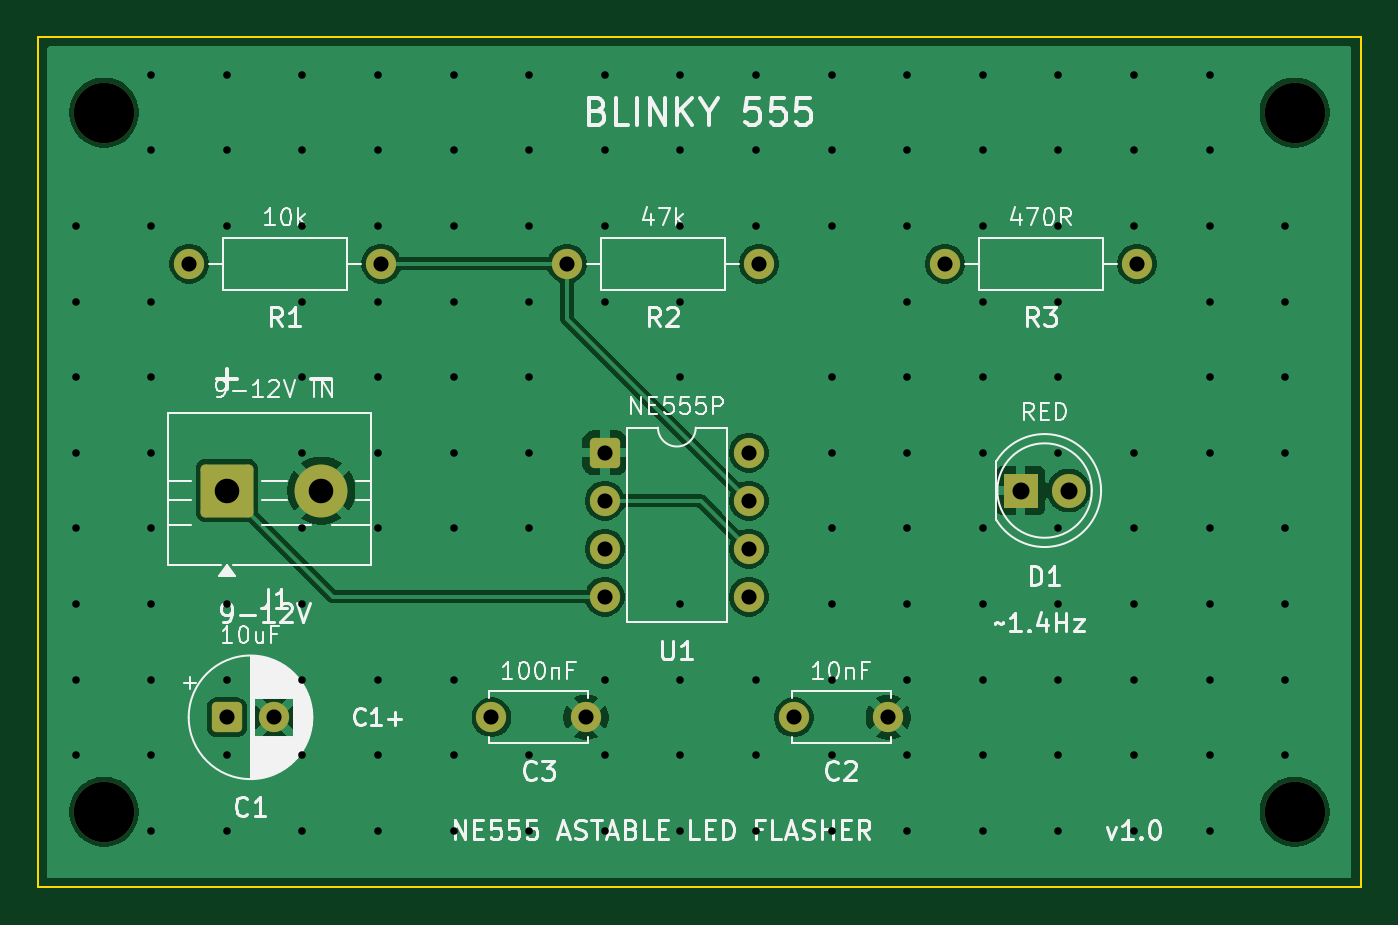
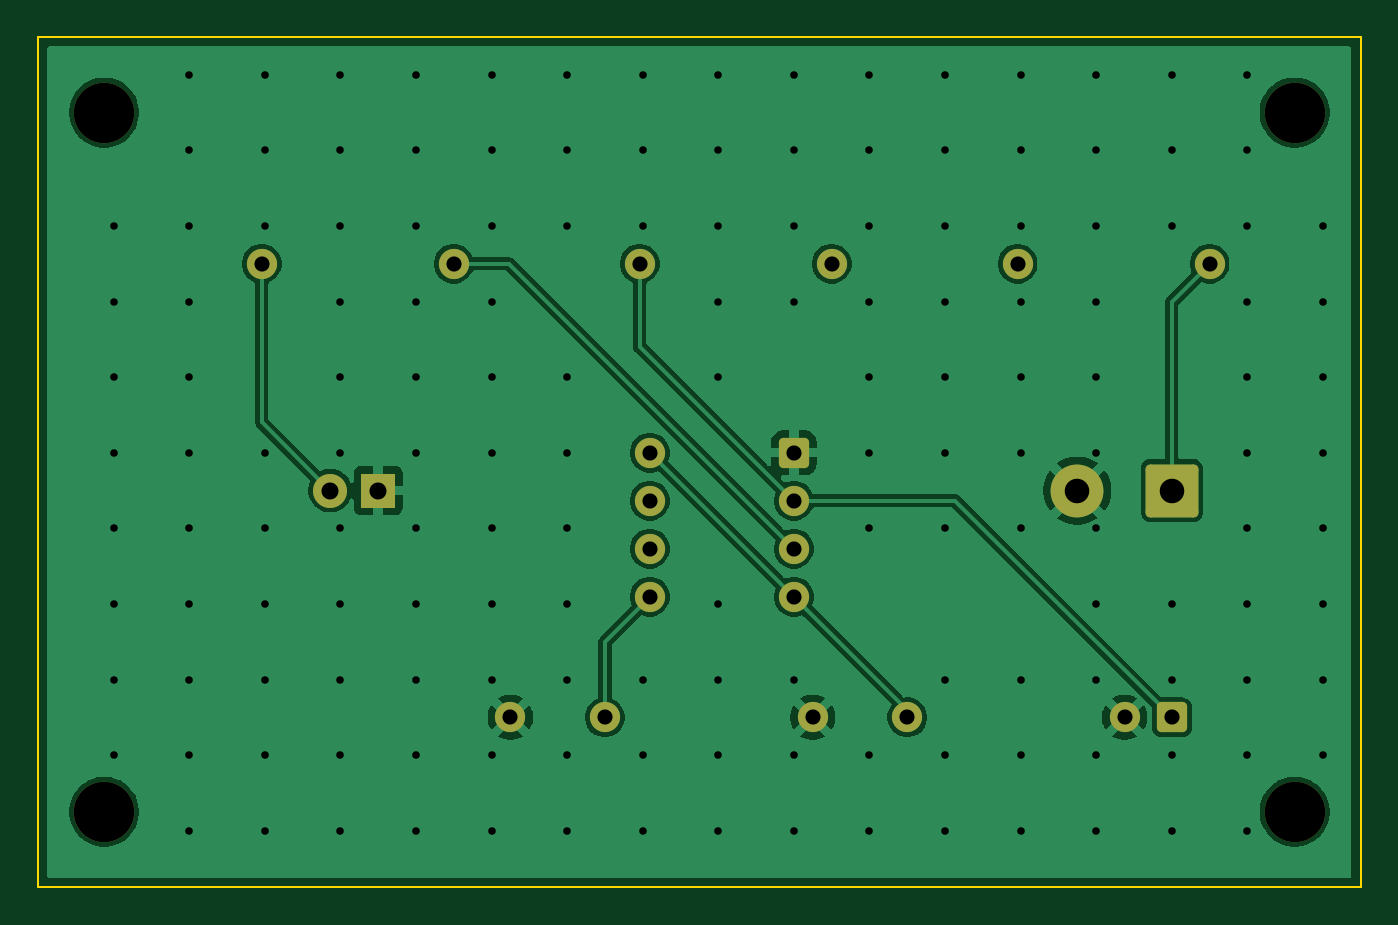
Circuit board: 10 layer files. Board 70.0 x 45.0 mm.
- bottom_copper: blinky-555-B_Cu.gbl (47036 bytes)
- bottom_mask: blinky-555-B_Mask.gbs (2282 bytes)
- paste: blinky-555-B_Paste.gbp (455 bytes)
- bottom_silk: blinky-555-B_Silkscreen.gbo (2292 bytes)
- outline: blinky-555-Edge_Cuts.gm1 (617 bytes)
- top_copper: blinky-555-F_Cu.gtl (46123 bytes)
- top_mask: blinky-555-F_Mask.gts (2282 bytes)
- paste: blinky-555-F_Paste.gtp (455 bytes)
- top_silk: blinky-555-F_Silkscreen.gto (53155 bytes)
- drill: blinky-555.drl (2764 bytes)

=== bottom_copper: blinky-555-B_Cu.gbl (47036 bytes, source omitted) ===
=== bottom_mask: blinky-555-B_Mask.gbs (2282 bytes, source withheld) ===
=== paste: blinky-555-B_Paste.gbp ===
%TF.GenerationSoftware,KiCad,Pcbnew,10.0.6*%
%TF.CreationDate,2026-09-17T23:44:26+01:00*%
%TF.ProjectId,blinky-555,626c696e-6b79-42d3-9535-352e6b696361,rev?*%
%TF.SameCoordinates,Original*%
%TF.FileFunction,Paste,Bot*%
%TF.FilePolarity,Positive*%
%FSLAX46Y46*%
G04 Gerber Fmt 4.6, Leading zero omitted, Abs format (unit mm)*
G04 Created by KiCad (PCBNEW 10.0.6) date 2026-09-17 23:44:26*
%MOMM*%
%LPD*%
G01*
G04 APERTURE LIST*
G04 APERTURE END LIST*
M02*

=== bottom_silk: blinky-555-B_Silkscreen.gbo (2292 bytes, source withheld) ===
=== outline: blinky-555-Edge_Cuts.gm1 ===
%TF.GenerationSoftware,KiCad,Pcbnew,10.0.6*%
%TF.CreationDate,2026-09-17T23:44:26+01:00*%
%TF.ProjectId,blinky-555,626c696e-6b79-42d3-9535-352e6b696361,rev?*%
%TF.SameCoordinates,Original*%
%TF.FileFunction,Profile,NP*%
%FSLAX46Y46*%
G04 Gerber Fmt 4.6, Leading zero omitted, Abs format (unit mm)*
G04 Created by KiCad (PCBNEW 10.0.6) date 2026-09-17 23:44:26*
%MOMM*%
%LPD*%
G01*
G04 APERTURE LIST*
%TA.AperFunction,Profile*%
%ADD10C,0.100000*%
%TD*%
G04 APERTURE END LIST*
D10*
X0Y0D02*
X0Y-45000000D01*
X0Y-45000000D02*
X70000000Y-45000000D01*
X70000000Y0D02*
X0Y0D01*
X70000000Y-45000000D02*
X70000000Y0D01*
M02*

=== top_copper: blinky-555-F_Cu.gtl (46123 bytes, source omitted) ===
=== top_mask: blinky-555-F_Mask.gts (2282 bytes, source withheld) ===
=== paste: blinky-555-F_Paste.gtp ===
%TF.GenerationSoftware,KiCad,Pcbnew,10.0.6*%
%TF.CreationDate,2026-09-17T23:44:26+01:00*%
%TF.ProjectId,blinky-555,626c696e-6b79-42d3-9535-352e6b696361,rev?*%
%TF.SameCoordinates,Original*%
%TF.FileFunction,Paste,Top*%
%TF.FilePolarity,Positive*%
%FSLAX46Y46*%
G04 Gerber Fmt 4.6, Leading zero omitted, Abs format (unit mm)*
G04 Created by KiCad (PCBNEW 10.0.6) date 2026-09-17 23:44:26*
%MOMM*%
%LPD*%
G01*
G04 APERTURE LIST*
G04 APERTURE END LIST*
M02*

=== top_silk: blinky-555-F_Silkscreen.gto (53155 bytes, source omitted) ===
=== drill: blinky-555.drl ===
M48
; DRILL file KiCad 10.0.6 date 2026-09-17T23:44:27
; FORMAT={-:-/ absolute / metric / decimal}
; #@! TF.CreationDate,2026-09-17T23:44:27+01:00
; #@! TF.GenerationSoftware,Kicad,Pcbnew,10.0.6
; #@! TF.FileFunction,MixedPlating,1,2
FMAT,2
METRIC
; #@! TA.AperFunction,Plated,PTH,ViaDrill
T1C0.400
; #@! TA.AperFunction,Plated,PTH,ComponentDrill
T2C0.800
; #@! TA.AperFunction,Plated,PTH,ComponentDrill
T3C0.900
; #@! TA.AperFunction,Plated,PTH,ComponentDrill
T4C1.300
; #@! TA.AperFunction,NonPlated,NPTH,ComponentDrill
T5C3.200
%
G90
G05
T1
X2.0Y-10.0
X2.0Y-14.0
X2.0Y-18.0
X2.0Y-22.0
X2.0Y-26.0
X2.0Y-30.0
X2.0Y-34.0
X2.0Y-38.0
X6.0Y-2.0
X6.0Y-6.0
X6.0Y-10.0
X6.0Y-14.0
X6.0Y-18.0
X6.0Y-22.0
X6.0Y-26.0
X6.0Y-30.0
X6.0Y-34.0
X6.0Y-38.0
X6.0Y-42.0
X10.0Y-2.0
X10.0Y-6.0
X10.0Y-10.0
X10.0Y-30.0
X10.0Y-34.0
X10.0Y-38.0
X10.0Y-42.0
X14.0Y-2.0
X14.0Y-6.0
X14.0Y-10.0
X14.0Y-14.0
X14.0Y-18.0
X14.0Y-22.0
X14.0Y-26.0
X14.0Y-30.0
X14.0Y-34.0
X14.0Y-38.0
X14.0Y-42.0
X18.0Y-2.0
X18.0Y-6.0
X18.0Y-10.0
X18.0Y-14.0
X18.0Y-18.0
X18.0Y-22.0
X18.0Y-26.0
X18.0Y-34.0
X18.0Y-38.0
X18.0Y-42.0
X22.0Y-2.0
X22.0Y-6.0
X22.0Y-10.0
X22.0Y-14.0
X22.0Y-18.0
X22.0Y-22.0
X22.0Y-26.0
X22.0Y-34.0
X22.0Y-38.0
X22.0Y-42.0
X26.0Y-2.0
X26.0Y-6.0
X26.0Y-10.0
X26.0Y-14.0
X26.0Y-18.0
X26.0Y-22.0
X26.0Y-26.0
X26.0Y-38.0
X26.0Y-42.0
X30.0Y-2.0
X30.0Y-6.0
X30.0Y-10.0
X30.0Y-14.0
X30.0Y-34.0
X30.0Y-38.0
X30.0Y-42.0
X34.0Y-2.0
X34.0Y-6.0
X34.0Y-10.0
X34.0Y-14.0
X34.0Y-18.0
X34.0Y-30.0
X34.0Y-34.0
X34.0Y-38.0
X34.0Y-42.0
X38.0Y-2.0
X38.0Y-6.0
X38.0Y-10.0
X38.0Y-34.0
X38.0Y-38.0
X38.0Y-42.0
X42.0Y-2.0
X42.0Y-6.0
X42.0Y-10.0
X42.0Y-18.0
X42.0Y-22.0
X42.0Y-26.0
X42.0Y-30.0
X42.0Y-34.0
X42.0Y-38.0
X42.0Y-42.0
X46.0Y-2.0
X46.0Y-6.0
X46.0Y-10.0
X46.0Y-14.0
X46.0Y-18.0
X46.0Y-22.0
X46.0Y-26.0
X46.0Y-30.0
X46.0Y-34.0
X46.0Y-38.0
X46.0Y-42.0
X50.0Y-2.0
X50.0Y-6.0
X50.0Y-10.0
X50.0Y-14.0
X50.0Y-18.0
X50.0Y-22.0
X50.0Y-26.0
X50.0Y-30.0
X50.0Y-34.0
X50.0Y-38.0
X50.0Y-42.0
X54.0Y-2.0
X54.0Y-6.0
X54.0Y-10.0
X54.0Y-14.0
X54.0Y-18.0
X54.0Y-22.0
X54.0Y-26.0
X54.0Y-30.0
X54.0Y-34.0
X54.0Y-38.0
X54.0Y-42.0
X58.0Y-2.0
X58.0Y-6.0
X58.0Y-10.0
X58.0Y-22.0
X58.0Y-26.0
X58.0Y-30.0
X58.0Y-34.0
X58.0Y-38.0
X58.0Y-42.0
X62.0Y-2.0
X62.0Y-6.0
X62.0Y-10.0
X62.0Y-14.0
X62.0Y-18.0
X62.0Y-22.0
X62.0Y-26.0
X62.0Y-30.0
X62.0Y-34.0
X62.0Y-38.0
X62.0Y-42.0
X66.0Y-10.0
X66.0Y-14.0
X66.0Y-18.0
X66.0Y-22.0
X66.0Y-26.0
X66.0Y-30.0
X66.0Y-34.0
X66.0Y-38.0
T2
X8.0Y-12.0
X10.0Y-36.0
X12.5Y-36.0
X18.16Y-12.0
X24.0Y-36.0
X28.0Y-12.0
X29.0Y-36.0
X30.0Y-22.0
X30.0Y-24.54
X30.0Y-27.08
X30.0Y-29.62
X37.62Y-22.0
X37.62Y-24.54
X37.62Y-27.08
X37.62Y-29.62
X38.16Y-12.0
X40.0Y-36.0
X45.0Y-36.0
X48.0Y-12.0
X58.16Y-12.0
T3
X52.0Y-24.0
X54.54Y-24.0
T4
X10.0Y-24.0
X15.0Y-24.0
T5
X3.5Y-4.0
X3.5Y-41.0
X66.5Y-4.0
X66.5Y-41.0
M30
